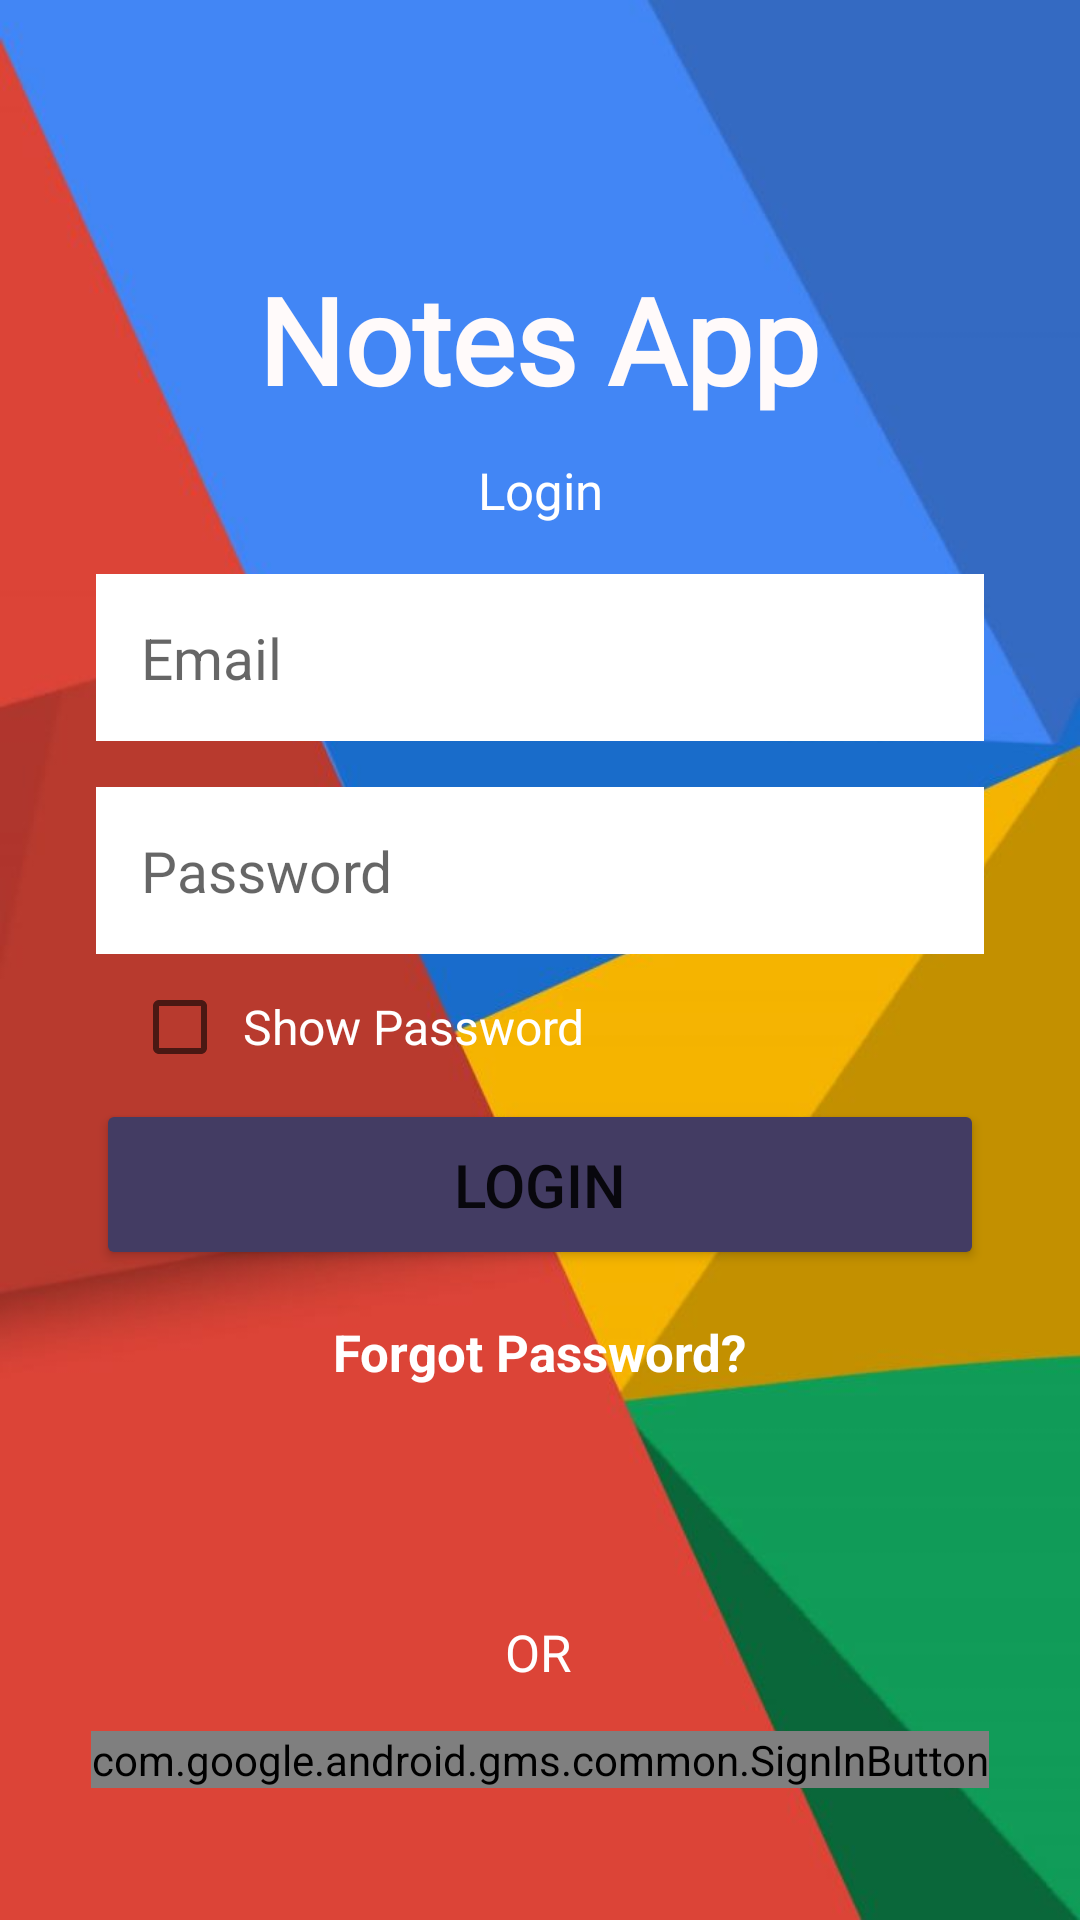

Reconstruct the res/layout file that produces this screen, plus the resources it refers to.
<!-- AndroidManifest.xml: application theme Theme.MyFirstApplication.NoActionBar -->
<!-- res/layout/activity_login.xml -->
<?xml version="1.0" encoding="utf-8"?>
<androidx.constraintlayout.widget.ConstraintLayout xmlns:android="http://schemas.android.com/apk/res/android"
    xmlns:app="http://schemas.android.com/apk/res-auto"
    xmlns:tools="http://schemas.android.com/tools"
    android:layout_width="match_parent"
    android:layout_height="match_parent"
    android:background="@drawable/background_image"
    tools:context=".Activities.LoginActivity">

    <TextView
        android:id="@+id/textview1"
        android:layout_width="wrap_content"
        android:layout_height="wrap_content"
        android:fontFamily="@font/custon_font2"
        android:gravity="center_horizontal"
        android:text="Notes App"
        android:textColor="#FFFAFA"
        android:textColorHighlight="#000000"
        android:textSize="40sp"
        android:textStyle="bold"
        app:layout_constraintBottom_toBottomOf="parent"
        app:layout_constraintEnd_toEndOf="parent"
        app:layout_constraintHorizontal_bias="0.497"
        app:layout_constraintStart_toStartOf="parent"
        app:layout_constraintTop_toTopOf="parent"
        app:layout_constraintVertical_bias="0.147" />


    <EditText
        android:id="@+id/password"
        android:layout_width="0dp"
        android:layout_height="wrap_content"
        android:layout_marginStart="32dp"
        android:layout_marginLeft="32dp"
        android:layout_marginEnd="32dp"
        android:layout_marginRight="32dp"
        android:autofillHints=""
        android:background="@color/white"
        android:drawableLeft="@drawable/ic_key"
        android:drawablePadding="12dp"
        android:ems="10"
        android:hint="Password"
        android:inputType="textPassword"
        android:padding="15dp"
        android:textColor="@color/black"
        android:textColorHighlight="@color/black"
        android:textSize="19sp"
        app:layout_constraintBottom_toBottomOf="parent"
        app:layout_constraintEnd_toEndOf="parent"
        app:layout_constraintHorizontal_bias="0.0"
        app:layout_constraintStart_toStartOf="parent"
        app:layout_constraintTop_toBottomOf="@+id/email"
        app:layout_constraintVertical_bias="0.045"
        tools:ignore="TextFields" />

    <CheckBox
        android:id="@+id/showPassword"
        android:layout_width="match_parent"
        android:layout_height="wrap_content"
        android:layout_marginStart="44dp"
        android:layout_marginLeft="44dp"
        android:paddingLeft="5dp"
        android:text="Show Password"
        android:textColor="@color/white"
        android:textSize="16dp"
        app:layout_constraintBottom_toTopOf="@+id/loginButton"
        app:layout_constraintStart_toStartOf="parent"
        app:layout_constraintTop_toBottomOf="@+id/password" />

    <EditText
        android:id="@+id/email"
        android:layout_width="0dp"
        android:layout_height="wrap_content"
        android:layout_marginStart="32dp"
        android:layout_marginLeft="32dp"
        android:layout_marginEnd="32dp"
        android:layout_marginRight="32dp"
        android:autofillHints=""
        android:background="@color/white"
        android:drawableLeft="@drawable/ic_email"
        android:drawablePadding="12dp"
        android:ems="10"
        android:hint="Email"
        android:inputType="textEmailAddress"
        android:padding="15dp"
        android:textColor="@color/black"
        android:textColorHighlight="@color/black"
        android:textSize="19sp"
        app:layout_constraintBottom_toBottomOf="parent"
        app:layout_constraintEnd_toEndOf="parent"
        app:layout_constraintHorizontal_bias="1.0"
        app:layout_constraintStart_toStartOf="parent"
        app:layout_constraintTop_toBottomOf="@+id/textview2"
        app:layout_constraintVertical_bias="0.041"
        tools:ignore="TextFields" />


    <TextView
        android:id="@+id/textview2"
        android:layout_width="wrap_content"
        android:layout_height="wrap_content"
        android:gravity="center_horizontal"
        android:text="@string/login"
        android:textColor="#FFFFFF"
        android:textSize="17sp"
        app:layout_constraintBottom_toBottomOf="parent"
        app:layout_constraintEnd_toEndOf="parent"
        app:layout_constraintStart_toStartOf="parent"
        app:layout_constraintTop_toBottomOf="@+id/textview1"
        app:layout_constraintVertical_bias="0.026" />

    <Button
        android:id="@+id/loginButton"
        android:layout_width="0dp"
        android:layout_height="wrap_content"
        android:layout_marginStart="32dp"
        android:layout_marginLeft="32dp"
        android:layout_marginEnd="32dp"
        android:layout_marginRight="32dp"
        android:gravity="center_horizontal"
        android:padding="15dp"
        android:text="Login"
        android:textSize="20sp"
        app:backgroundTint="#433C63"
        app:layout_constraintBottom_toBottomOf="parent"
        app:layout_constraintEnd_toEndOf="parent"
        app:layout_constraintHorizontal_bias="0.0"
        app:layout_constraintStart_toStartOf="parent"
        app:layout_constraintTop_toBottomOf="@+id/password"
        app:layout_constraintVertical_bias="0.182" />

    <TextView
        android:id="@+id/registerUser"
        android:layout_width="wrap_content"
        android:layout_height="wrap_content"
        android:layout_marginTop="12dp"
        android:layout_marginBottom="220dp"
        android:gravity="center_horizontal"
        android:text="New? Register here"
        android:textColor="@color/white"
        android:textSize="17dp"
        android:textStyle="bold"
        app:layout_constraintBottom_toBottomOf="parent"
        app:layout_constraintEnd_toEndOf="parent"
        app:layout_constraintHorizontal_bias="0.498"
        app:layout_constraintStart_toStartOf="parent"
        app:layout_constraintTop_toBottomOf="@+id/loginButton"
        app:layout_constraintVertical_bias="0.0" />

    <TextView
        android:id="@+id/forgotPassword"
        android:layout_width="wrap_content"
        android:layout_height="wrap_content"
        android:gravity="center_horizontal"
        android:text="Forgot Password?"
        android:textColor="@color/white"
        android:textSize="17dp"
        android:textStyle="bold"
        app:layout_constraintBottom_toBottomOf="parent"
        app:layout_constraintEnd_toEndOf="parent"
        app:layout_constraintHorizontal_bias="0.498"
        app:layout_constraintStart_toStartOf="parent"
        app:layout_constraintTop_toBottomOf="@+id/registerUser"
        app:layout_constraintVertical_bias="0.13" />

    <ProgressBar
        android:id="@+id/progressBar"
        style="@android:style/Widget.Holo.Light.ProgressBar"
        android:layout_width="wrap_content"
        android:layout_height="wrap_content"
        android:visibility="invisible"
        app:layout_constraintBottom_toBottomOf="parent"
        app:layout_constraintEnd_toEndOf="parent"
        app:layout_constraintHorizontal_bias="0.498"
        app:layout_constraintStart_toStartOf="parent"
        app:layout_constraintTop_toBottomOf="@+id/forgotPassword"
        app:layout_constraintVertical_bias="0.107" />

    <TextView
        android:text="OR"
        android:textColor="@color/white"
        android:layout_width="wrap_content"
        android:layout_height="wrap_content"
        app:layout_constraintBottom_toTopOf="@+id/sign_in_button"
        app:layout_constraintEnd_toEndOf="parent"
        app:layout_constraintHorizontal_bias="0.498"
        app:layout_constraintStart_toStartOf="parent"
        android:textSize="17dp"
        app:layout_constraintTop_toBottomOf="@+id/progressBar" />

    <com.google.android.gms.common.SignInButton
        android:id="@+id/sign_in_button"
        android:layout_width="wrap_content"
        android:layout_height="wrap_content"
        android:layout_marginTop="28dp"
        app:layout_constraintBottom_toBottomOf="parent"
        app:layout_constraintEnd_toEndOf="parent"
        app:layout_constraintStart_toStartOf="parent"
        app:layout_constraintTop_toBottomOf="@+id/progressBar"
        app:layout_constraintVertical_bias="0.36" />

</androidx.constraintlayout.widget.ConstraintLayout>
<!-- resources referenced by this layout -->
<resources>
  <color name="black">#FF000000</color>
  <color name="white">#FFFFFFFF</color>
  <!-- drawable background_image: png bitmap (drawable-v24, 30685 bytes) -->
  <string name="login">Login</string>
  <style name="Theme.MyFirstApplication.NoActionBar">
          <item name="windowActionBar">false</item>
          <item name="windowNoTitle">true</item>
      </style>
</resources>
